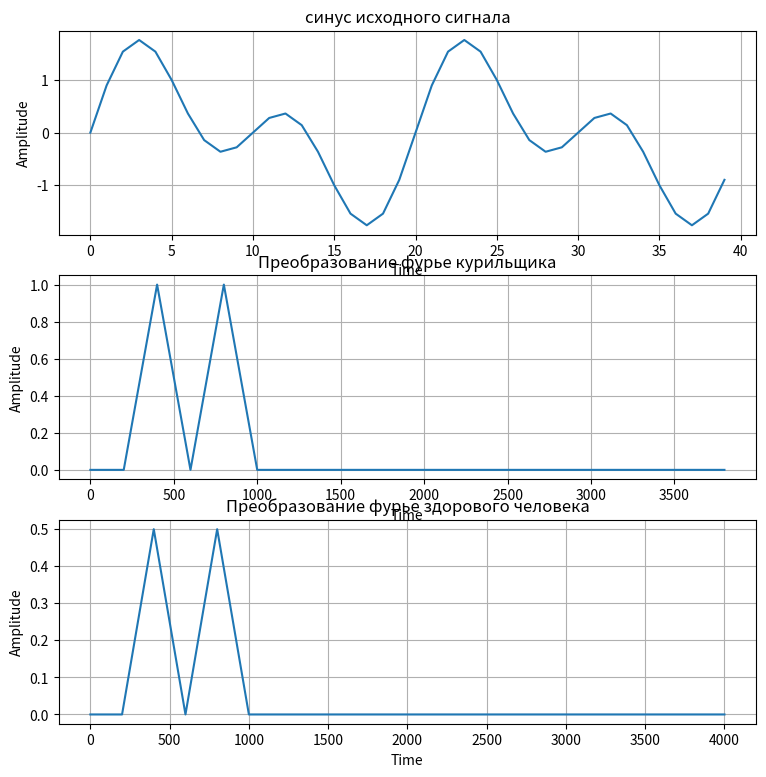

The matplotlib source for this figure:
import matplotlib.pyplot as plt
import math
import numpy as np

sample_rate = 8000 #Частота дискретизации
frequency = 400 #Частотаизначального сигнала
num_period = 2 #количество периодов отображаемых на графике с изначальным сигналом
num_count_signal = round(num_period*sample_rate/frequency) #количество отсчетов сигнала
vector_base_cos = range(round(num_count_signal/2)+1) #количество базисных векторов косинуса
vector_base_sin = range(1,round(num_count_signal/2)+1) #количество базисных векторов синуса
vector_base_matrix = [list() for i in range(len(vector_base_cos) + len(vector_base_sin))]

x = range(num_count_signal)

y = [math.sin(2*math.pi*(frequency*2/sample_rate)*i)+math.sin(2*math.pi*(frequency/sample_rate)*i) for i in x]

#y = [math.sin(2*math.pi*(frequency/sample_rate)*i) for i in x]

plt.figure(figsize=(9,9))
plt.subplot(3,1,1)
plt.title('синус исходного сигнала')
plt.ylabel('Amplitude')
plt.xlabel('Time')
plt.plot(x, y)
plt.grid()

def A_k_FT(x):
    """Пока не понял что он делает"""
    N = len(x)
    return [1/N * sum([x[n] * math.cos(2 * math.pi * k * n / N) for n in range(N)]) for k in range(int(N/2))]
def B_k_FT(x):
    """Возвращает спектр сигнала"""
    N = len(x)
    return [2/N * sum([x[n] * math.sin(2 * math.pi * k * n / N) for n in range(N)]) for k in range(int(N/2))]

def discrete_ft(x):
    """Возможно это обратное преобразование Фурье"""
    N = len(x)
    def A(x, n, N, k):
        return 1/N * sum([x[n] * math.cos(2 * math.pi * k * n / N) for n in range(N)])
    def B(x, n, N, k):
        return 2/N * sum([x[n] * math.sin(2 * math.pi * k * n / N) for n in range(N)])
    return [sum([B(x, n, N, k) * math.sin(2 * math.pi * k * n / N) + A(x, n, N, k) * math.cos(2 * math.pi * k * n / N) for k in range(int(N/2))]) for n in range(N)]

y_ft = B_k_FT(y)

plt.subplot(3,1,2)
plt.title('Преобразование фурье курильщика')
plt.ylabel('Amplitude')
plt.xlabel('Time')
plt.plot([i * (sample_rate/num_count_signal) for i in range(int(len(x)/2))], y_ft)    #[i * (sample_rate/num_count_signal) for i in range(int(len(x)/2))]   алгоритм преобразования ответов ДПФ в спектр сигнала
plt.grid()

fft_y = np.fft.rfft(y)

plt.subplot(3,1,3)
plt.title('Преобразование фурье здорового человека')
plt.ylabel('Amplitude')
plt.xlabel('Time')
plt.plot(np.fft.rfftfreq(num_count_signal, 1./sample_rate), [abs(i)/num_count_signal for i in fft_y])
plt.grid()

plt.show()
